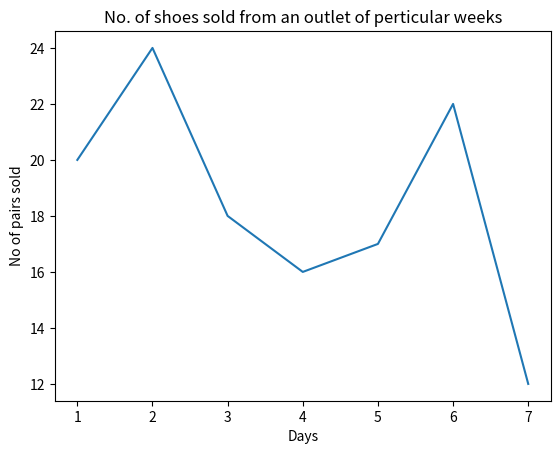

The matplotlib source for this figure:
import matplotlib
import matplotlib.pyplot as plt
Day=[1,2,3,4,5,6,7]
No_of_pairs_sold=[20,24,18,16,17,22,12]
plt.title('No. of shoes sold from an outlet of perticular weeks')
plt.xlabel('Days')
plt.ylabel('No of pairs sold')
plt.plot(Day,No_of_pairs_sold)
plt.show()
